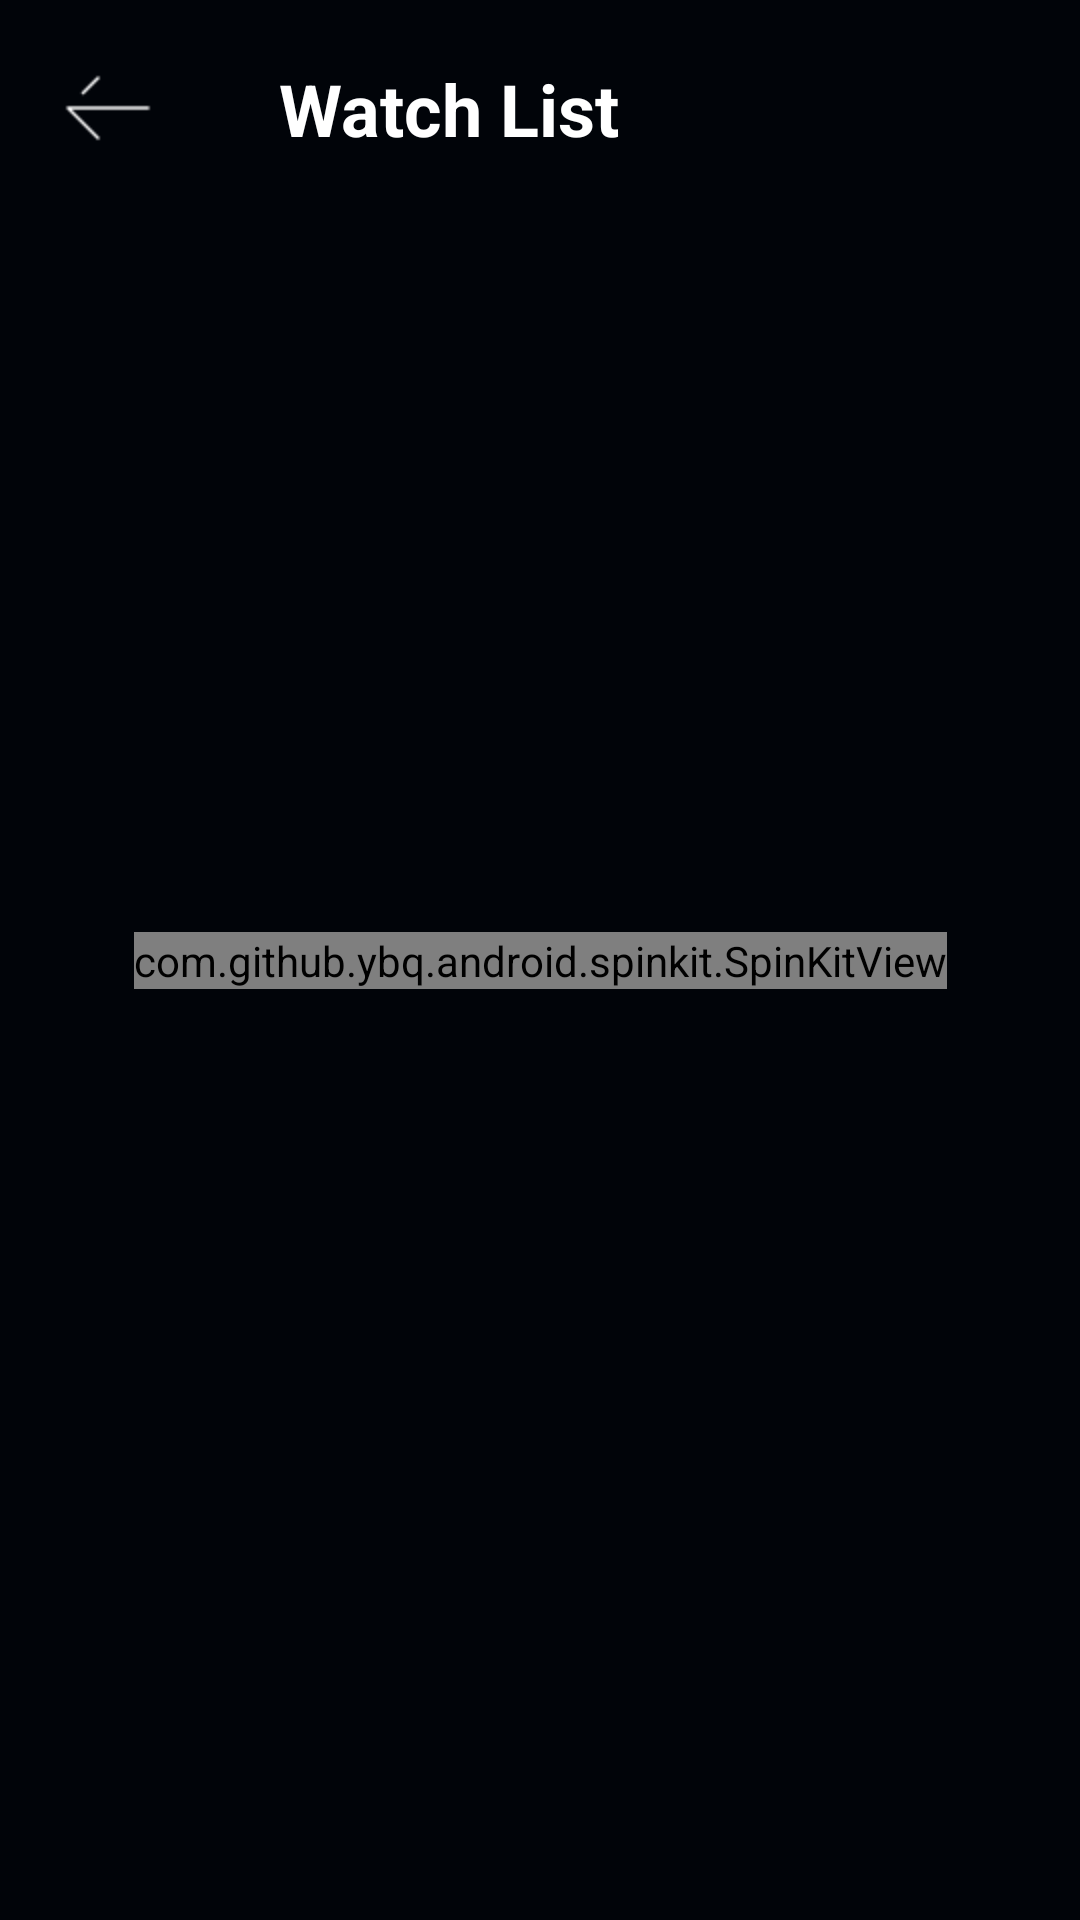

Write the Android layout XML for this screen, with the resource values it uses.
<!-- AndroidManifest.xml: application theme Theme.GithubUserApp -->
<!-- res/layout/activity_favorite.xml -->
<?xml version="1.0" encoding="utf-8"?>
<androidx.constraintlayout.widget.ConstraintLayout xmlns:android="http://schemas.android.com/apk/res/android"
    xmlns:app="http://schemas.android.com/apk/res-auto"
    xmlns:tools="http://schemas.android.com/tools"
    android:layout_width="match_parent"
    android:layout_height="match_parent"
    android:background="@color/background_main"
    tools:context=".main.favorite.view.FavoriteActivity">

    <ImageView
        android:id="@+id/ivBack"
        android:layout_width="wrap_content"
        android:layout_height="wrap_content"
        android:layout_marginStart="16dp"
        android:layout_marginTop="16dp"
        android:adjustViewBounds="true"
        android:maxHeight="40dp"
        android:src="@drawable/ic_back"
        app:layout_constraintStart_toStartOf="parent"
        app:layout_constraintTop_toTopOf="parent" />

    <TextView
        android:id="@+id/tvWatchList"
        android:layout_width="wrap_content"
        android:layout_height="wrap_content"
        android:layout_marginStart="37dp"
        android:text="Watch List"
        android:textColor="@color/white"
        android:textSize="24sp"
        android:textStyle="bold"
        app:layout_constraintBottom_toBottomOf="@+id/ivBack"
        app:layout_constraintStart_toEndOf="@id/ivBack"
        app:layout_constraintTop_toTopOf="@+id/ivBack" />

    <androidx.recyclerview.widget.RecyclerView
        android:id="@+id/rvWatchList"
        android:layout_width="match_parent"
        android:layout_height="wrap_content"
        android:layout_marginTop="16dp"
        app:layout_constraintEnd_toEndOf="parent"
        app:layout_constraintHorizontal_bias="0.5"
        app:layout_constraintStart_toStartOf="parent"
        app:layout_constraintTop_toBottomOf="@id/tvWatchList" />

    <com.github.ybq.android.spinkit.SpinKitView
        android:id="@+id/skLoadingFavorite"
        style="@style/SpinKitView.Large.Wave"
        android:layout_width="wrap_content"
        android:layout_height="wrap_content"
        app:SpinKit_Color="@color/white"
        app:layout_constraintBottom_toBottomOf="parent"
        app:layout_constraintEnd_toEndOf="parent"
        app:layout_constraintHorizontal_bias="0.5"
        app:layout_constraintStart_toStartOf="parent"
        app:layout_constraintTop_toTopOf="parent" />

</androidx.constraintlayout.widget.ConstraintLayout>
<!-- resources referenced by this layout -->
<resources>
  <color name="background_main">#010409</color>
  <color name="white">#FFFFFFFF</color>
  <!-- drawable ic_back: png bitmap (drawable, 266 bytes) -->
  <style name="Theme.GithubUserApp" parent="Theme.MaterialComponents.DayNight.NoActionBar">
          
          <item name="colorPrimary">@color/black</item>
          <item name="colorPrimaryVariant">@color/black_transparent</item>
          <item name="colorOnPrimary">@color/white</item>
          
          <item name="colorSecondary">@color/orange</item>
          <item name="colorSecondaryVariant">@color/orange</item>
          <item name="colorOnSecondary">@color/black</item>
          
          <item name="android:statusBarColor" tools:targetApi="l">?attr/colorPrimaryVariant</item>
          
      </style>
  <color name="black">#FF000000</color>
  <color name="black_transparent">#A8292828</color>
  <color name="orange">#DD5F01</color>
</resources>
